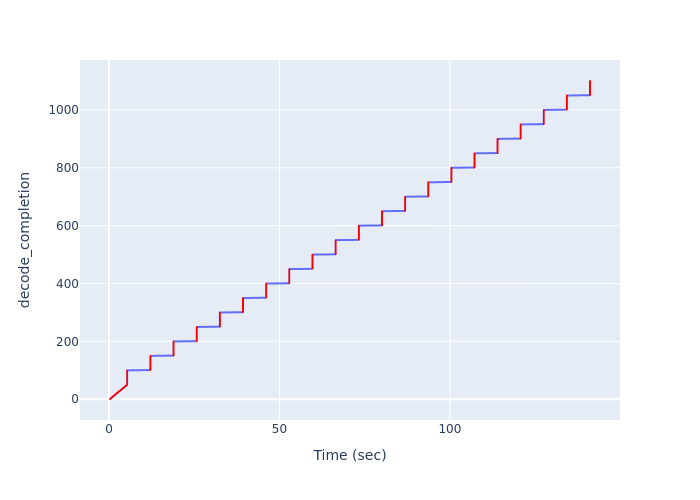

Data behind this chart, as committed beside it:
Time (sec), decode_completion
0.3043, 1
0.4094, 2
0.5133, 3
0.6149, 4
0.7144, 5
0.8164, 6
0.9171, 7
1.018, 8
1.118, 9
1.218, 10
1.319, 11
1.419, 12
1.519, 13
1.619, 14
1.719, 15
1.818, 16
1.931, 17
2.031, 18
2.132, 19
2.232, 20
2.332, 21
2.433, 22
2.534, 23
2.633, 24
2.733, 25
2.833, 26
2.933, 27
3.083, 28
3.183, 29
3.283, 30
3.382, 31
3.482, 32
3.581, 33
3.681, 34
3.78, 35
3.879, 36
3.978, 37
4.079, 38
4.191, 39
4.291, 40
4.391, 41
4.49, 42
4.59, 43
4.69, 44
4.789, 45
4.889, 46
4.989, 47
5.088, 48
5.191, 49
5.293, 50
5.345, 51
5.345, 52
5.345, 53
5.345, 54
5.345, 55
5.345, 56
5.345, 57
5.345, 58
5.345, 59
5.345, 60
... 1,040 more rows
